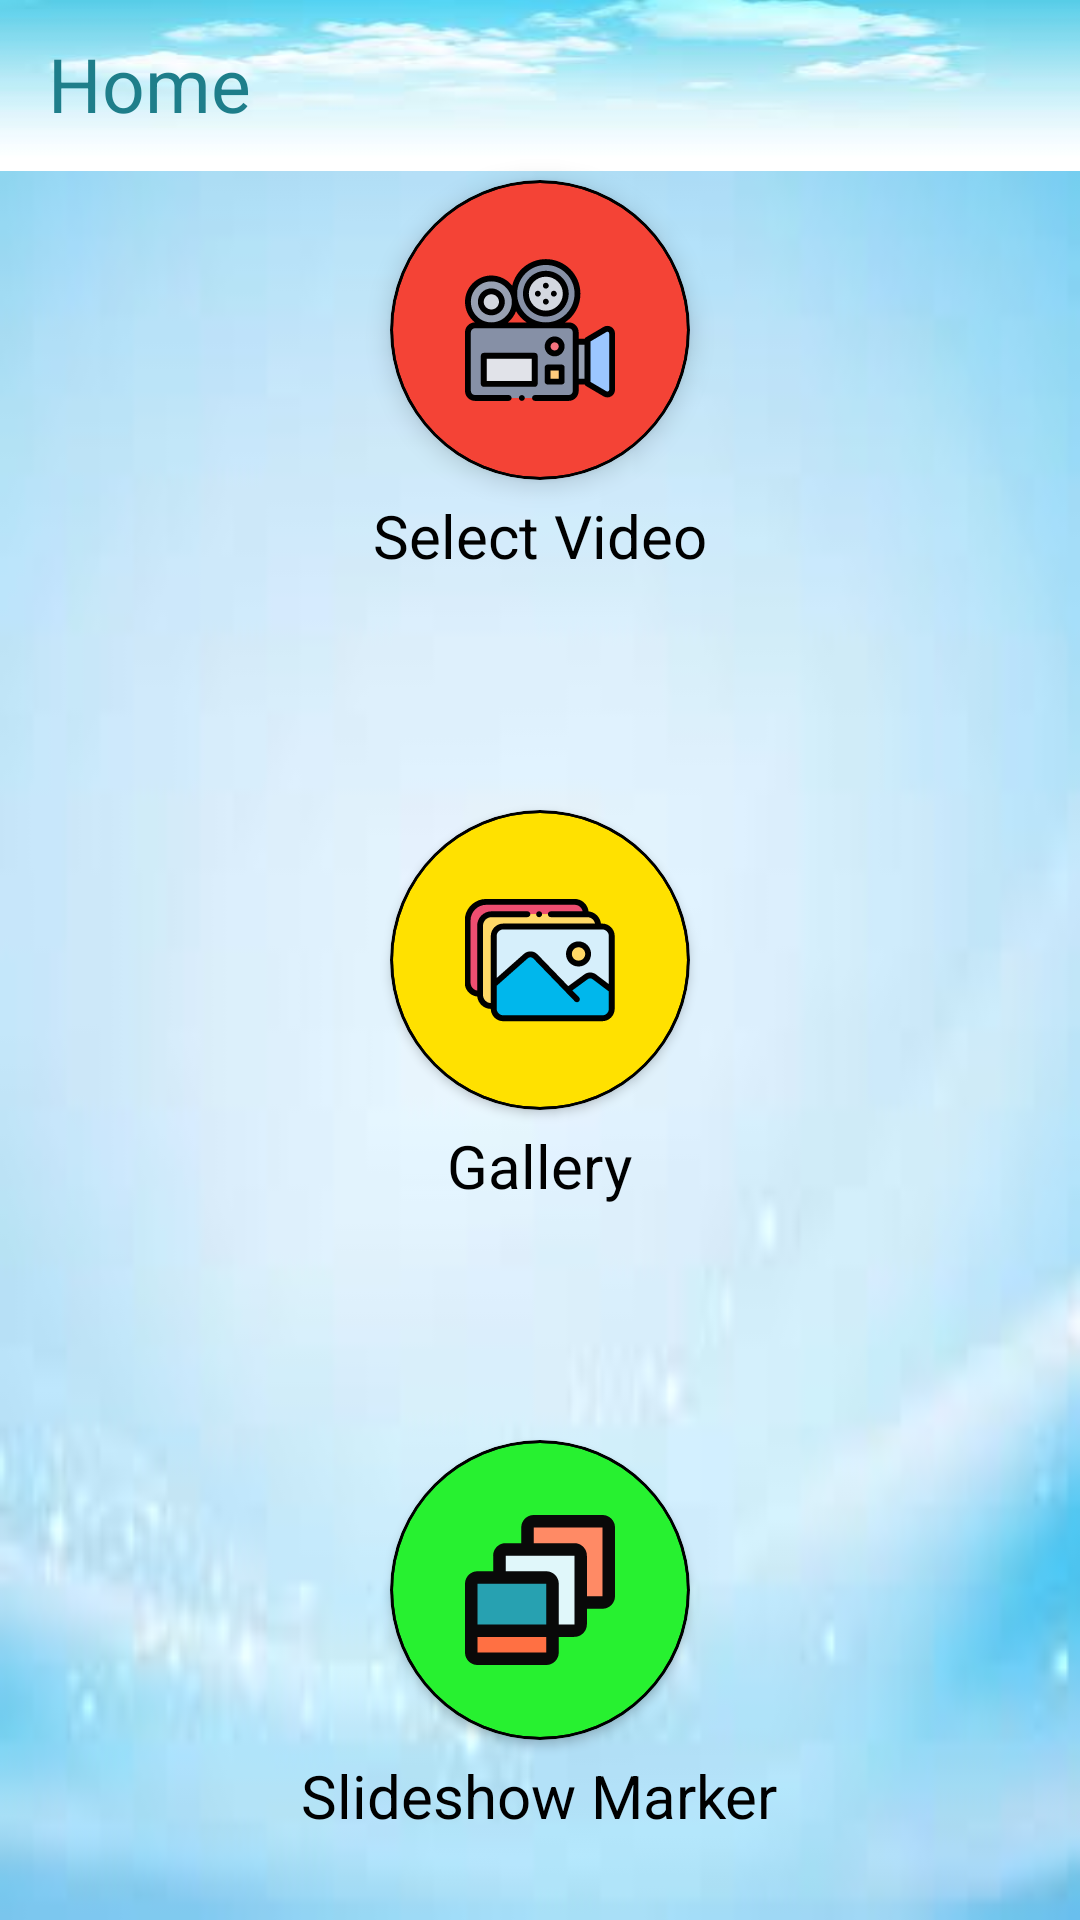

The Android layout XML behind this screen, and the referenced resources:
<!-- AndroidManifest.xml: application theme Theme.VideoToPhoto -->
<!-- res/layout/activity_main.xml -->
<?xml version="1.0" encoding="utf-8"?>
<androidx.drawerlayout.widget.DrawerLayout xmlns:android="http://schemas.android.com/apk/res/android"
    xmlns:app="http://schemas.android.com/apk/res-auto"
    xmlns:tools="http://schemas.android.com/tools"
    android:id="@+id/drawer_layout"
    android:layout_width="match_parent"
    android:layout_height="match_parent"
    android:fitsSystemWindows="true"
    tools:context=".view.activity.MainActivity"
    tools:openDrawer="start">

    <com.google.android.material.navigation.NavigationView
        android:id="@+id/nav_view"
        android:layout_width="wrap_content"
        android:layout_height="match_parent"
        android:layout_gravity="start"
        android:theme="@style/NavigationView"
        app:headerLayout="@layout/nav_header_main"
        app:itemTextAppearance="@style/ItemNavigationView"
        app:itemTextColor="@color/blue"
        app:menu="@menu/activity_main_drawer" />

    <RelativeLayout
        android:layout_width="match_parent"
        android:layout_height="match_parent"
        android:background="@drawable/blue_activity_bg">

        <FrameLayout
            android:id="@+id/frame"
            android:layout_width="match_parent"
            android:layout_height="wrap_content">

            <androidx.appcompat.widget.Toolbar
                android:id="@+id/toolbar"
                android:layout_width="match_parent"
                android:layout_height="?attr/actionBarSize"
                android:background="@drawable/toolbar_cloud_bg"
                android:theme="@style/AppTheme.Toolbar"
                app:title="@string/home_drawer"
                app:titleTextAppearance="@style/ToolBarTitle"
                app:titleTextColor="@color/blue" />

        </FrameLayout>

        <View
            android:layout_width="match_parent"
            android:layout_height="1dp"
            android:layout_below="@id/frame"
            android:background="@color/white" />

        <androidx.cardview.widget.CardView
            android:id="@+id/cv_video"
            android:layout_width="100dp"
            android:layout_height="100dp"
            android:layout_above="@id/cv_gallery"
            android:layout_centerHorizontal="true"
            android:layout_marginBottom="110dp"
            app:cardBackgroundColor="@color/black"
            app:cardCornerRadius="50dp"
            app:cardElevation="5dp">

            <androidx.cardview.widget.CardView
                android:layout_width="match_parent"
                android:layout_height="match_parent"
                android:layout_margin="1dp"
                app:cardBackgroundColor="@color/red"
                app:cardCornerRadius="50dp">

                <ImageView
                    android:layout_width="match_parent"
                    android:layout_height="match_parent"
                    android:scaleType="center"
                    android:src="@drawable/ic_camera" />

            </androidx.cardview.widget.CardView>

        </androidx.cardview.widget.CardView>

        <TextView
            android:layout_width="wrap_content"
            android:layout_height="wrap_content"
            android:layout_above="@id/cv_gallery"
            android:layout_centerHorizontal="true"
            android:layout_marginBottom="78dp"
            android:text="@string/select_video"
            android:textColor="@color/black"
            android:textSize="20sp" />

        <androidx.cardview.widget.CardView
            android:id="@+id/cv_gallery"
            android:layout_width="100dp"
            android:layout_height="100dp"
            android:layout_centerInParent="true"
            app:cardBackgroundColor="@color/black"
            app:cardCornerRadius="50dp">

            <androidx.cardview.widget.CardView
                android:layout_width="match_parent"
                android:layout_height="match_parent"
                android:layout_margin="1dp"
                app:cardBackgroundColor="#FFE100"
                app:cardCornerRadius="50dp">

                <ImageView
                    android:layout_width="match_parent"
                    android:layout_height="match_parent"
                    android:scaleType="center"
                    android:src="@drawable/ic_gallery" />

            </androidx.cardview.widget.CardView>

        </androidx.cardview.widget.CardView>

        <TextView
            android:layout_width="wrap_content"
            android:layout_height="wrap_content"
            android:layout_below="@id/cv_gallery"
            android:layout_centerHorizontal="true"
            android:layout_marginTop="5dp"
            android:text="@string/gallery"
            android:textColor="@color/black"
            android:textSize="20sp" />

        <androidx.cardview.widget.CardView
            android:id="@+id/cv_slideshow"
            android:layout_width="100dp"
            android:layout_height="100dp"
            android:layout_below="@id/cv_gallery"
            android:layout_centerHorizontal="true"
            android:layout_marginTop="110dp"
            app:cardBackgroundColor="@color/black"
            app:cardCornerRadius="50dp">

            <androidx.cardview.widget.CardView
                android:layout_width="match_parent"
                android:layout_height="match_parent"
                android:layout_margin="1dp"
                app:cardBackgroundColor="@color/green"
                app:cardCornerRadius="50dp">

                <ImageView
                    android:layout_width="match_parent"
                    android:layout_height="match_parent"
                    android:scaleType="center"
                    android:src="@drawable/ic_slideshow" />

            </androidx.cardview.widget.CardView>

        </androidx.cardview.widget.CardView>

        <TextView
            android:layout_width="wrap_content"
            android:layout_height="wrap_content"
            android:layout_below="@id/cv_slideshow"
            android:layout_centerHorizontal="true"
            android:layout_marginTop="5dp"
            android:text="@string/slide"
            android:textColor="@color/black"
            android:textSize="20sp" />

    </RelativeLayout>

</androidx.drawerlayout.widget.DrawerLayout>
<!-- res/layout/nav_header_main.xml (included above) -->
<?xml version="1.0" encoding="utf-8"?>
<LinearLayout xmlns:android="http://schemas.android.com/apk/res/android"
    xmlns:app="http://schemas.android.com/apk/res-auto"
    android:layout_width="match_parent"
    android:layout_height="192dp"
    android:background="@drawable/blue_activity_bg"
    android:gravity="center"
    android:orientation="vertical"
    android:padding="16dp"
    android:theme="@style/ThemeOverlay.AppCompat.Dark">

    <androidx.cardview.widget.CardView
        android:layout_width="120dp"
        android:layout_height="120dp"
        android:layout_marginTop="20dp"
        app:cardCornerRadius="60dp">

        <ImageView
            android:layout_width="match_parent"
            android:layout_height="match_parent"
            android:scaleType="centerCrop"
            android:src="@mipmap/logo" />

    </androidx.cardview.widget.CardView>

</LinearLayout>
<!-- resources referenced by this layout -->
<resources>
  <color name="black">#FF000000</color>
  <color name="blue">#1E7E8A</color>
  <color name="green">#27F130</color>
  <color name="red">#F44336</color>
  <color name="white">#FFFFFFFF</color>
  <!-- drawable blue_activity_bg: jpg bitmap (drawable, 2223 bytes) -->
  <!-- drawable ic_camera: vector/xml drawable (drawable, 5925 chars, omitted) -->
  <!-- drawable ic_gallery: vector/xml drawable (drawable, 7810 chars, omitted) -->
  <!-- drawable ic_slideshow (drawable) -->
  <vector xmlns:android="http://schemas.android.com/apk/res/android"
      android:width="50dp"
      android:height="50dp"
      android:viewportWidth="384"
      android:viewportHeight="384">
      <path
          android:fillColor="#ff8a65"
          android:pathData="m368,32v176c0,8.801 -7.199,16 -16,16h-56v-120c0,-8.801 -7.199,-16 -16,-16h-120v-56c0,-8.801 7.199,-16 16,-16h176c8.801,0 16,7.199 16,16zM368,32" />
      <path
          android:fillColor="#e0f7fa"
          android:pathData="m296,224v56c0,8.801 -7.199,16 -16,16h-56v-120c0,-8.801 -7.199,-16 -16,-16h-120v-56c0,-8.801 7.199,-16 16,-16h176c8.801,0 16,7.199 16,16zM296,224" />
      <path
          android:fillColor="#ff7043"
          android:pathData="m224,296v56c0,8.801 -7.199,16 -16,16h-176c-8.801,0 -16,-7.199 -16,-16v-56zM224,296" />
      <path
          android:fillColor="#27A1B1"
          android:pathData="m224,176v120h-208v-120c0,-8.801 7.199,-16 16,-16h176c8.801,0 16,7.199 16,16zM224,176" />
      <path
          android:fillColor="#090909"
          android:pathData="m352,0h-176c-17.648,0 -32,14.352 -32,32v40h-40c-17.648,0 -32,14.352 -32,32v40h-40c-17.648,0 -32,14.352 -32,32v176c0,17.648 14.352,32 32,32h176c17.648,0 32,-14.352 32,-32v-40h40c17.648,0 32,-14.352 32,-32v-40h40c17.648,0 32,-14.352 32,-32v-176c0,-17.648 -14.352,-32 -32,-32zM88,176h120v104h-176v-104zM32,352v-40h176v40zM280,280h-40v-104c0,-17.648 -14.352,-32 -32,-32h-104v-40h176zM352,208h-40v-104c0,-17.648 -14.352,-32 -32,-32h-104v-40h176zM352,208" />
  </vector>
  <!-- drawable toolbar_cloud_bg: jpg bitmap (drawable, 2963 bytes) -->
  <!-- mipmap logo: png bitmap (mipmap-xxhdpi, 23031 bytes) -->
  <string name="gallery">Gallery</string>
  <string name="home_drawer">Home</string>
  <string name="select_video">Select Video</string>
  <string name="slide">Slideshow Marker</string>
  <style name="AppTheme.Toolbar" parent="Theme.AppCompat">
          
          <item name="android:textColorPrimary">@color/black</item>
          
          <item name="android:textColorSecondary">@color/black</item>
      </style>
  <style name="ItemNavigationView">
          <item name="android:textSize">16sp</item>
      </style>
  <style name="NavigationView">
          <item name="android:textSize">20sp</item>
      </style>
  <style name="ToolBarTitle" parent="Theme.MaterialComponents.DayNight.NoActionBar">
          <item name="android:textSize">25sp</item>
          <item name="fontFamily">@font/joti_one</item>
      </style>
  <style name="Theme.VideoToPhoto" parent="Theme.MaterialComponents.DayNight.NoActionBar">
          
          <item name="colorPrimary">@color/purple_500</item>
          <item name="colorPrimaryVariant">@color/purple_700</item>
          <item name="colorOnPrimary">@color/white</item>
          
          <item name="colorSecondary">@color/teal_200</item>
          <item name="colorSecondaryVariant">@color/teal_700</item>
          <item name="colorOnSecondary">@color/black</item>
          
          <item name="android:statusBarColor" tools:targetApi="l">?attr/colorPrimaryVariant</item>
          
      </style>
  <color name="purple_500">#FF6200EE</color>
  <color name="purple_700">#FF3700B3</color>
  <color name="teal_200">#FF03DAC5</color>
  <color name="teal_700">#FF018786</color>
</resources>
